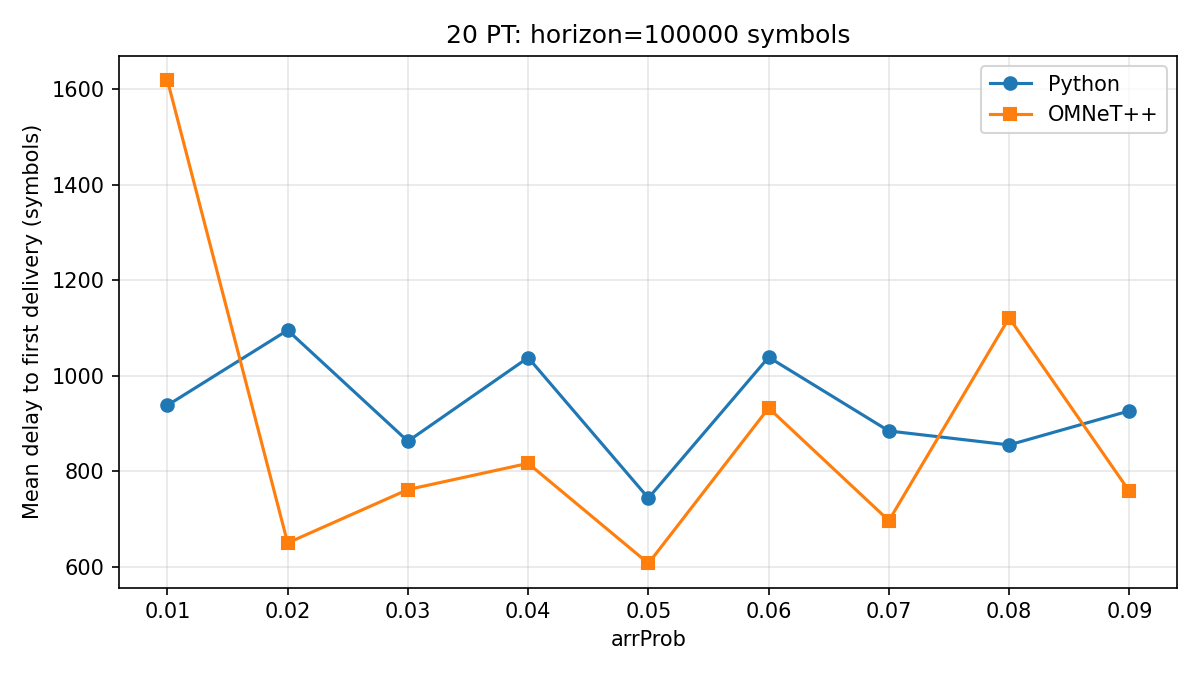

Source data for this figure (header and first rows):
horizon, arrProb, pythonRuns, pythonMean, pythonSD, pythonDelivered, omnetRuns, omnetMean, omnetSD, omnetDelivered, differencePct
100000, 0.01, 3, 938.1, 33.88, 20, 3, 1618, 1659, 20.33, 72.52
100000, 0.02, 3, 1095, 125.2, 20, 3, 650.2, 102.3, 20.33, -40.63
100000, 0.03, 3, 862.9, 168.3, 20, 3, 761.8, 200.1, 20, -11.72
100000, 0.04, 3, 1038, 103.1, 20, 3, 816.7, 53.26, 20.33, -21.32
100000, 0.05, 3, 744, 240.2, 20, 3, 607.3, 232, 20, -18.37
100000, 0.06, 3, 1039, 214.4, 20, 3, 932.4, 432.4, 20.33, -10.24
100000, 0.07, 3, 884.4, 27.75, 20, 3, 696.8, 94.21, 20, -21.21
100000, 0.08, 3, 855.3, 35.65, 20, 3, 1121, 760.7, 20.33, 31.09
100000, 0.09, 3, 926.5, 354.2, 20, 3, 758.2, 102.5, 20, -18.17
